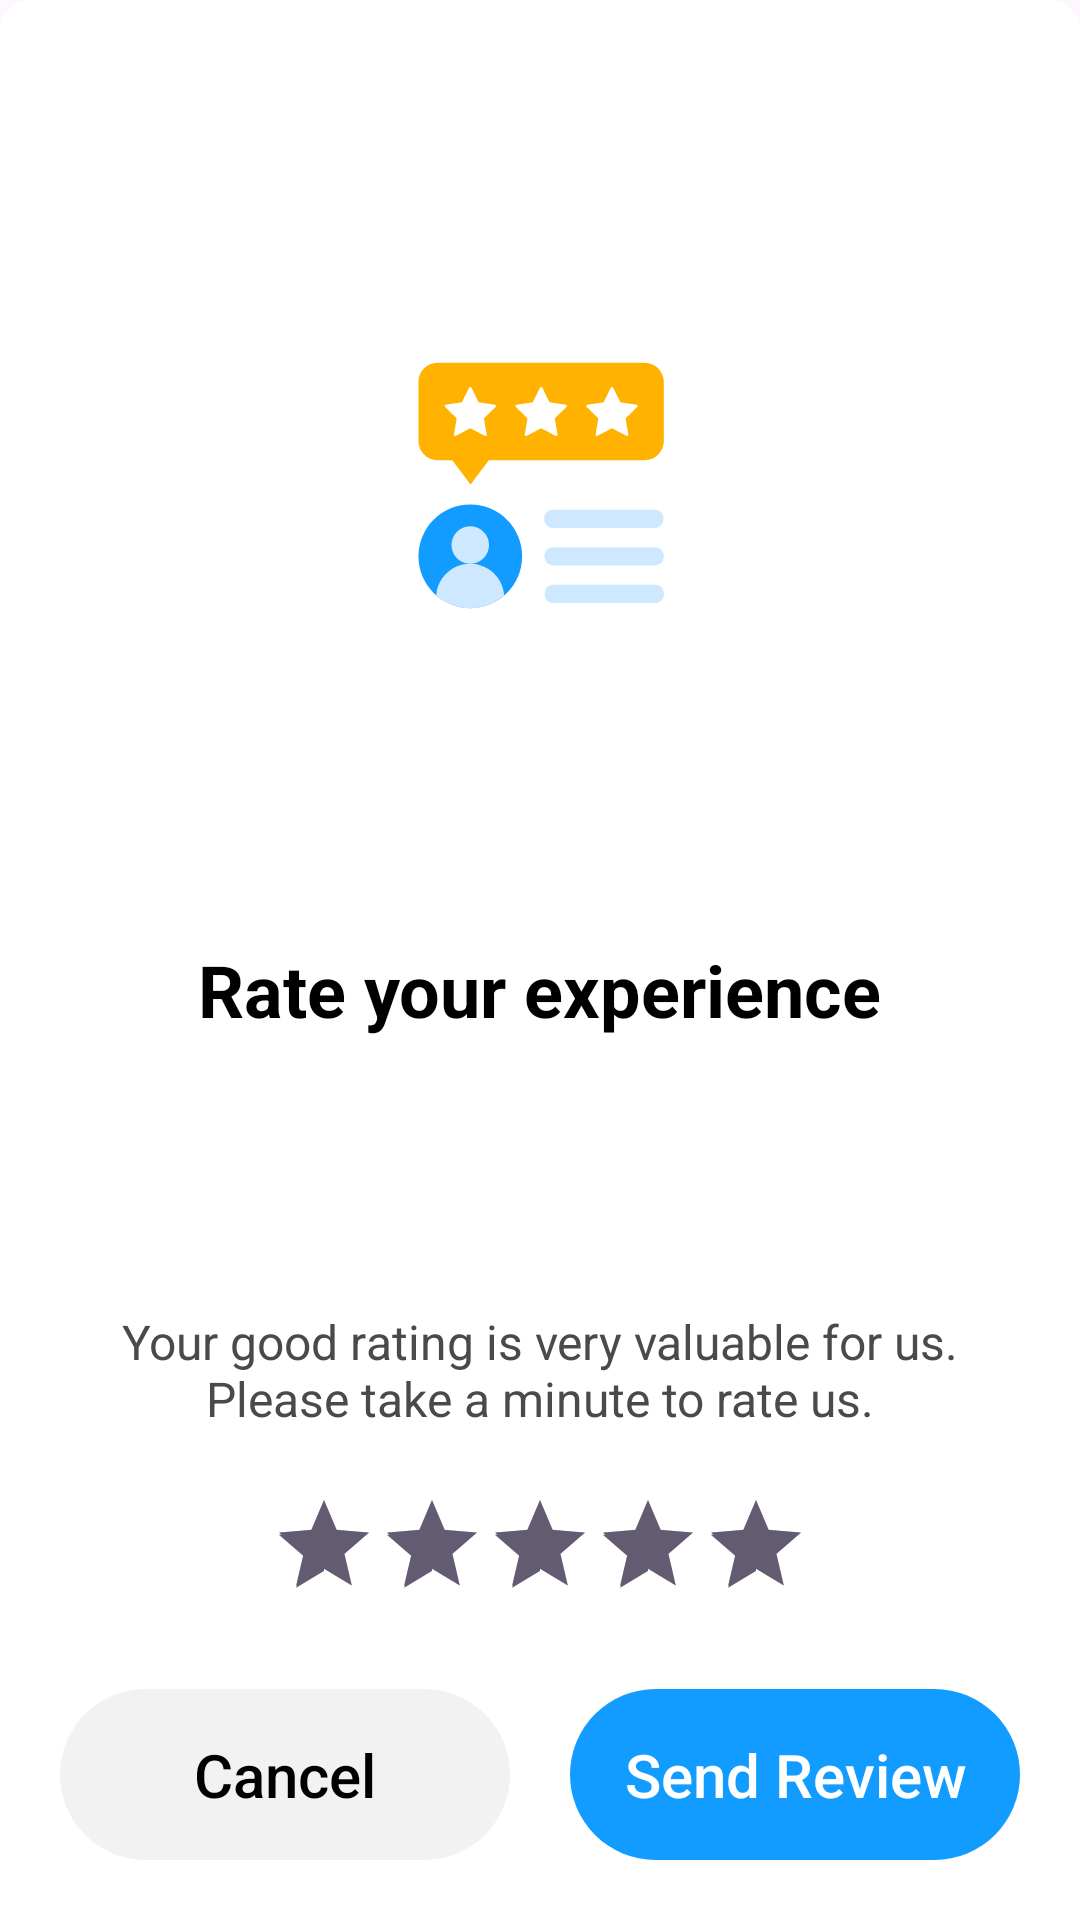

Android layout source for this screen:
<!-- AndroidManifest.xml: application theme Theme.CustomCamera -->
<!-- res/layout/btm_dialog_rate.xml -->
<?xml version="1.0" encoding="utf-8"?>
<androidx.constraintlayout.widget.ConstraintLayout xmlns:android="http://schemas.android.com/apk/res/android"
    xmlns:tools="http://schemas.android.com/tools"
    android:layout_width="match_parent"
    android:layout_height="wrap_content"
    xmlns:app="http://schemas.android.com/apk/res-auto"
    android:background="@drawable/bg_fragment_permiss"
    android:padding="20dp">

    <ImageView
        android:id="@+id/iv_icon"
        android:layout_width="wrap_content"
        android:layout_height="wrap_content"
        android:src="@drawable/ic_rating_icon"
        app:layout_constraintStart_toStartOf="parent"
        app:layout_constraintEnd_toEndOf="parent"
        app:layout_constraintTop_toTopOf="parent"
        app:layout_constraintBottom_toTopOf="@id/tv_camera_access"
        android:layout_marginTop="20dp"
        android:layout_marginBottom="30dp"
        android:importantForAccessibility="no"/>

    <TextView
        android:id="@+id/tv_camera_access"
        android:layout_width="wrap_content"
        android:layout_height="wrap_content"
        app:layout_constraintStart_toStartOf="parent"
        app:layout_constraintEnd_toEndOf="parent"
        app:layout_constraintTop_toBottomOf="@id/iv_icon"
        app:layout_constraintBottom_toTopOf="@id/tv_description"
        android:layout_marginBottom="10dp"
        android:text="@string/rate_your_experience"
        android:textColor="@color/black"
        android:textSize="24sp"
        android:textStyle="bold"/>
    
    <TextView
        android:id="@+id/tv_description"
        android:layout_width="match_parent"
        android:layout_height="wrap_content"
        app:layout_constraintBottom_toTopOf="@id/rb_rating_bar"
        android:layout_marginBottom="20dp"
        android:text="@string/rate_description"
        android:textSize="16sp"
        android:textColor="#4A4A4A"
        android:textAlignment="center"/>

    <RatingBar
        android:id="@+id/rb_rating_bar"
        android:layout_width="wrap_content"
        android:layout_height="wrap_content"
        app:layout_constraintStart_toStartOf="parent"
        app:layout_constraintEnd_toEndOf="parent"
        app:layout_constraintBottom_toTopOf="@id/ll_buttons"
        android:layout_marginBottom="30dp"
        android:numStars="5"
        android:stepSize="1.0"
        android:rating="5"
        android:isIndicator="false"
        style="@style/Widget.AppCompat.RatingBar.Indicator"/>

    <LinearLayout
        android:id="@+id/ll_buttons"
        android:layout_width="match_parent"
        android:layout_height="wrap_content"
        app:layout_constraintBottom_toBottomOf="parent"
        android:orientation="horizontal">

        <androidx.appcompat.widget.AppCompatButton
            android:id="@+id/bt_cancel"
            android:layout_width="0dp"
            android:layout_weight="1"
            android:layout_height="wrap_content"
            android:padding="15dp"
            android:layout_marginEnd="20dp"
            android:background="@drawable/bg_seekbar"
            android:backgroundTint="#F2F2F3"
            android:text="@string/cancel"
            android:textAllCaps="false"
            android:textColor="@color/black"
            android:textSize="20sp"
            android:stateListAnimator="@null"/>

        <androidx.appcompat.widget.AppCompatButton
            android:id="@+id/bt_send"
            android:layout_width="0dp"
            android:layout_weight="1"
            android:layout_height="wrap_content"
            android:padding="15dp"
            android:background="@drawable/bg_seekbar"
            android:backgroundTint="@color/blue"
            android:text="@string/send_review"
            android:textAllCaps="false"
            android:textColor="@color/white"
            android:textSize="20sp"
            android:stateListAnimator="@null"/>
    </LinearLayout>

</androidx.constraintlayout.widget.ConstraintLayout>
<!-- resources referenced by this layout -->
<resources>
  <color name="black">#FF000000</color>
  <color name="blue">#129CFF</color>
  <color name="white">#FFFFFFFF</color>
  <!-- drawable bg_fragment_permiss (drawable) -->
  <?xml version="1.0" encoding="utf-8"?>
  <shape xmlns:android="http://schemas.android.com/apk/res/android">
      <corners
          android:topLeftRadius="10dp"
          android:topRightRadius="10dp"/>
  
      <solid
          android:color="@color/white"/>
  </shape>
  <!-- drawable bg_seekbar (drawable) -->
  <?xml version="1.0" encoding="utf-8"?>
  <shape xmlns:android="http://schemas.android.com/apk/res/android">
      <solid
          android:color="@color/white"/>
  
      <corners
          android:radius="45dp"/>
  </shape>
  <!-- drawable ic_rating_icon: vector/xml drawable (drawable, 3952 chars, omitted) -->
  <string name="cancel">Cancel</string>
  <string name="rate_description">Your good rating is very valuable for us.\nPlease take a minute to rate us.</string>
  <string name="rate_your_experience">Rate your experience</string>
  <string name="send_review">Send Review</string>
  <style name="Theme.CustomCamera" parent="Base.Theme.CustomCamera" />
  <style name="Base.Theme.CustomCamera" parent="Theme.Material3.DayNight.NoActionBar">
          <item name="android:windowIsTranslucent">true</item>
      </style>
</resources>
